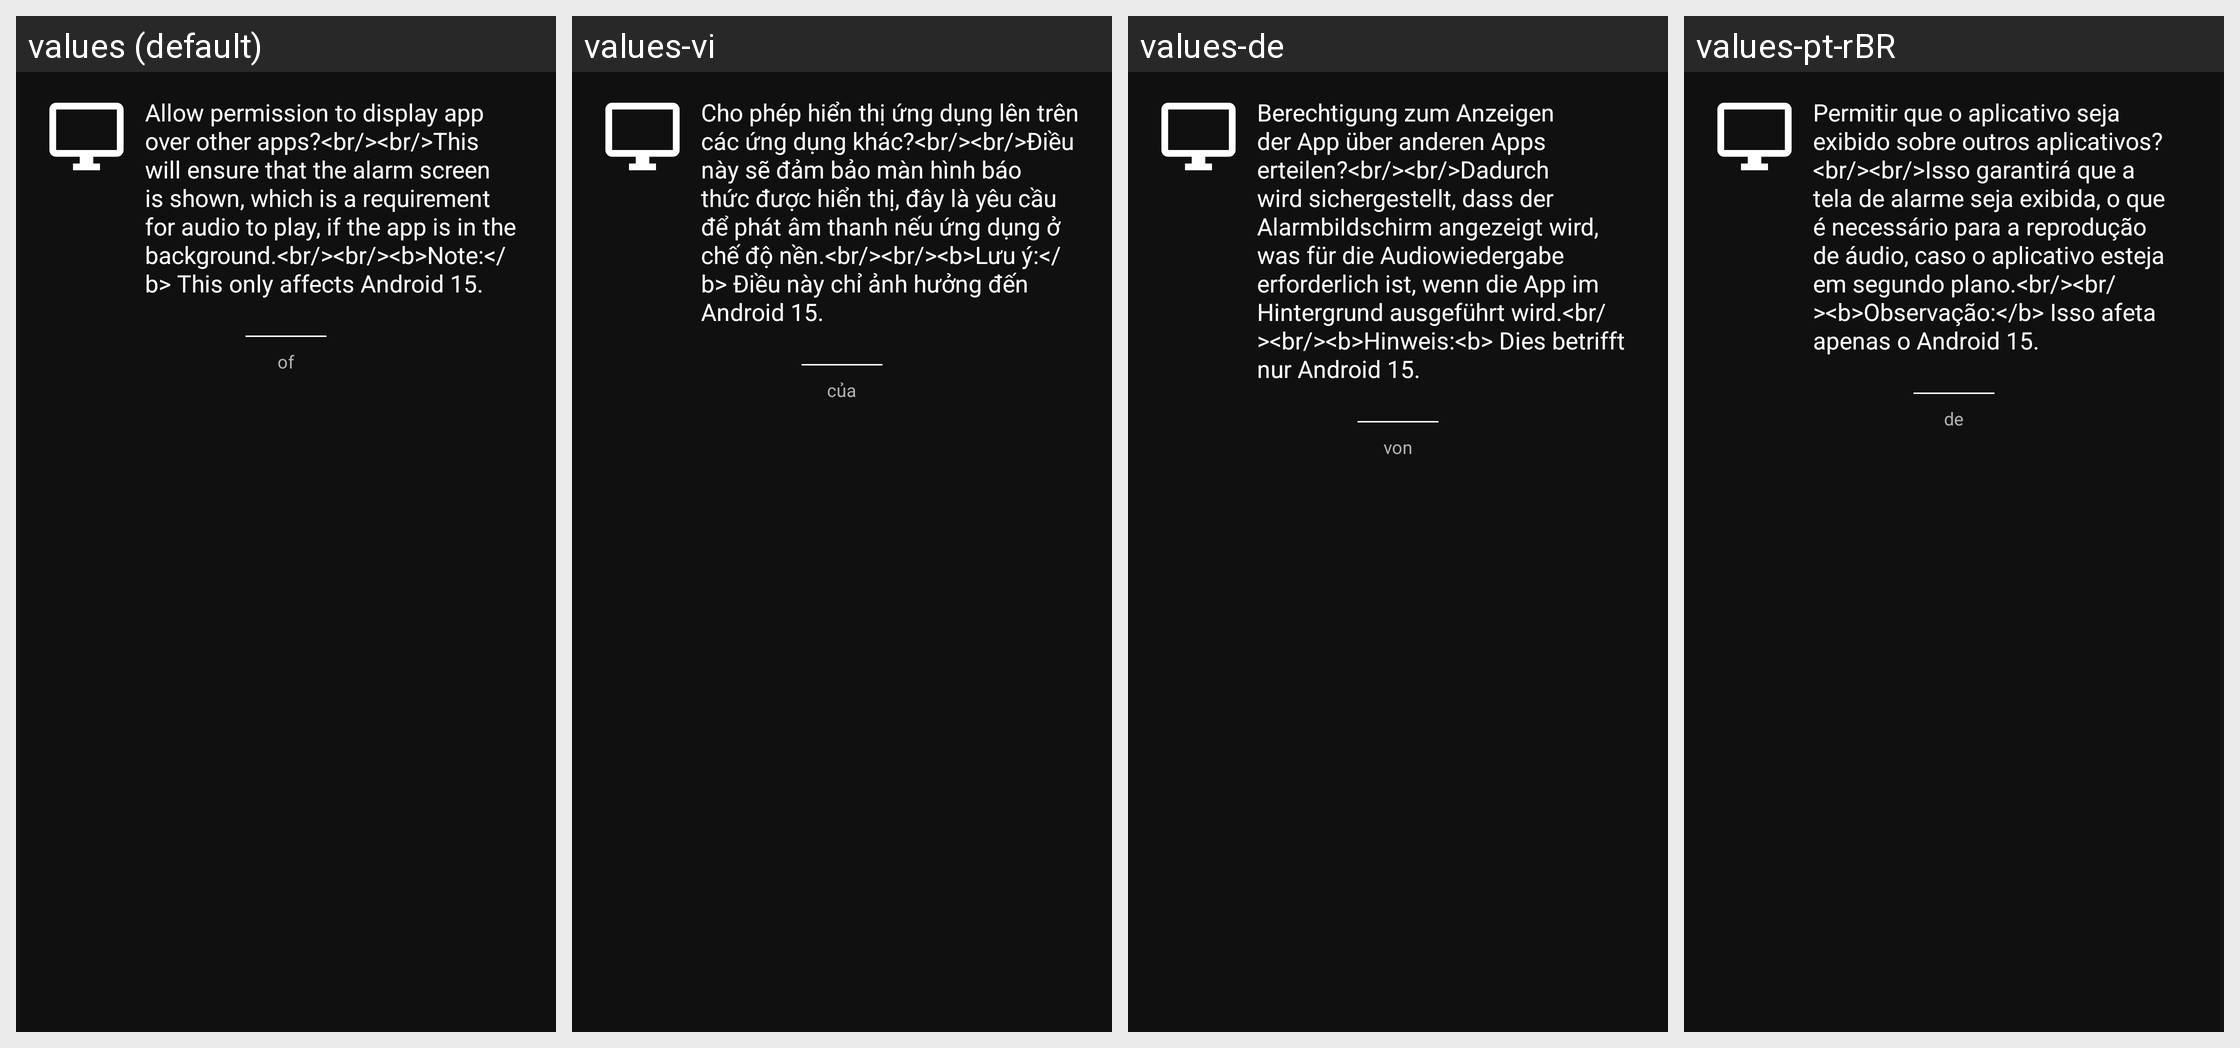

For this localized Android screen grid, give each drawn string resource with its value in every locale shown.
Android screen res/layout/dlg_request_system_alert_window_permission.xml rendered under 4 locales, left to right: values (default), values-vi, values-de, values-pt-rBR. Device: Nexus 5 (rendered at 1080×1920; each locale shown at half size, 540×960, under a caption strip naming it); theme AppTheme.
Other locales in the repository, not shown: values-bn, values-fr, values-fr-rCA, values-hi, values-ht, values-it, values-ja, values-pl, values-th, values-tr.
Strings drawn on this screen, with the default value and each locale's value (text and hints the layout hard-codes, and strings that could not be matched under every locale, appear in the picture but are not listed):

message_permission_system_alert_window_request
  values: Allow permission to display app over other apps?<br/><br/>This will ensure that the alarm screen is shown, which is a requirement for audio to play, if the app is in the background.<br/><br/><b>Note:</b> This only affects Android 15.
  values-vi: Cho phép hiển thị ứng dụng lên trên các ứng dụng khác?<br/><br/>Điều này sẽ đảm bảo màn hình báo thức được hiển thị, đây là yêu cầu để phát âm thanh nếu ứng dụng ở chế độ nền.<br/><br/><b>Lưu ý:</b> Điều này chỉ ảnh hưởng đến Android 15.
  values-de: Berechtigung zum Anzeigen der App über anderen Apps erteilen?<br/><br/>Dadurch wird sichergestellt, dass der Alarmbildschirm angezeigt wird, was für die Audiowiedergabe erforderlich ist, wenn die App im Hintergrund ausgeführt wird.<br/><br/><b>Hinweis:<b> Dies betrifft nur Android 15.
  values-pt-rBR: Permitir que o aplicativo seja exibido sobre outros aplicativos?<br/><br/>Isso garantirá que a tela de alarme seja exibida, o que é necessário para a reprodução de áudio, caso o aplicativo esteja em segundo plano.<br/><br/><b>Observação:</b> Isso afeta apenas o Android 15.

word_of
  values: of
  values-vi: của
  values-de: von
  values-pt-rBR: de
